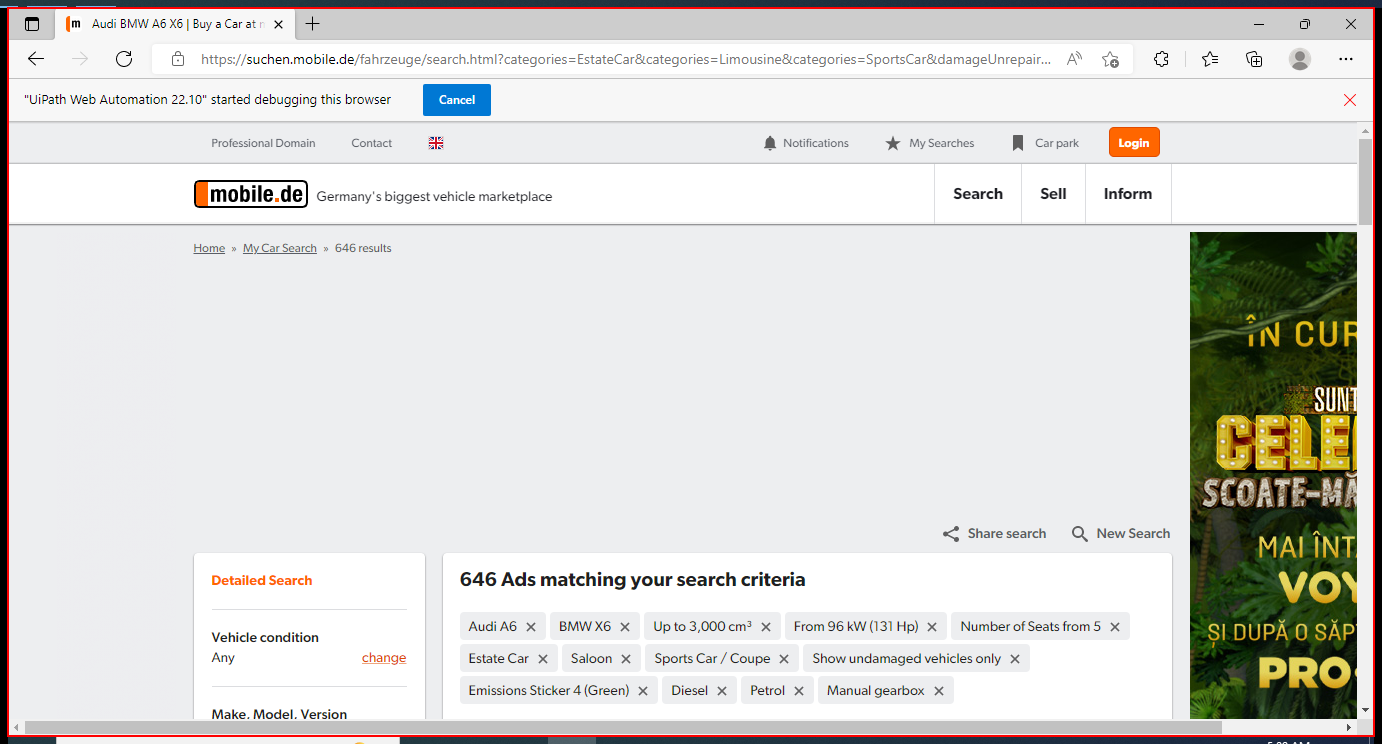
Workflow: EndProcess

Step 1: Close Edge on the element in window 'Audi BMW A6 X6 | Buy a Car at mobile.de - Work - Microsoft Edge' (msedge.exe)
